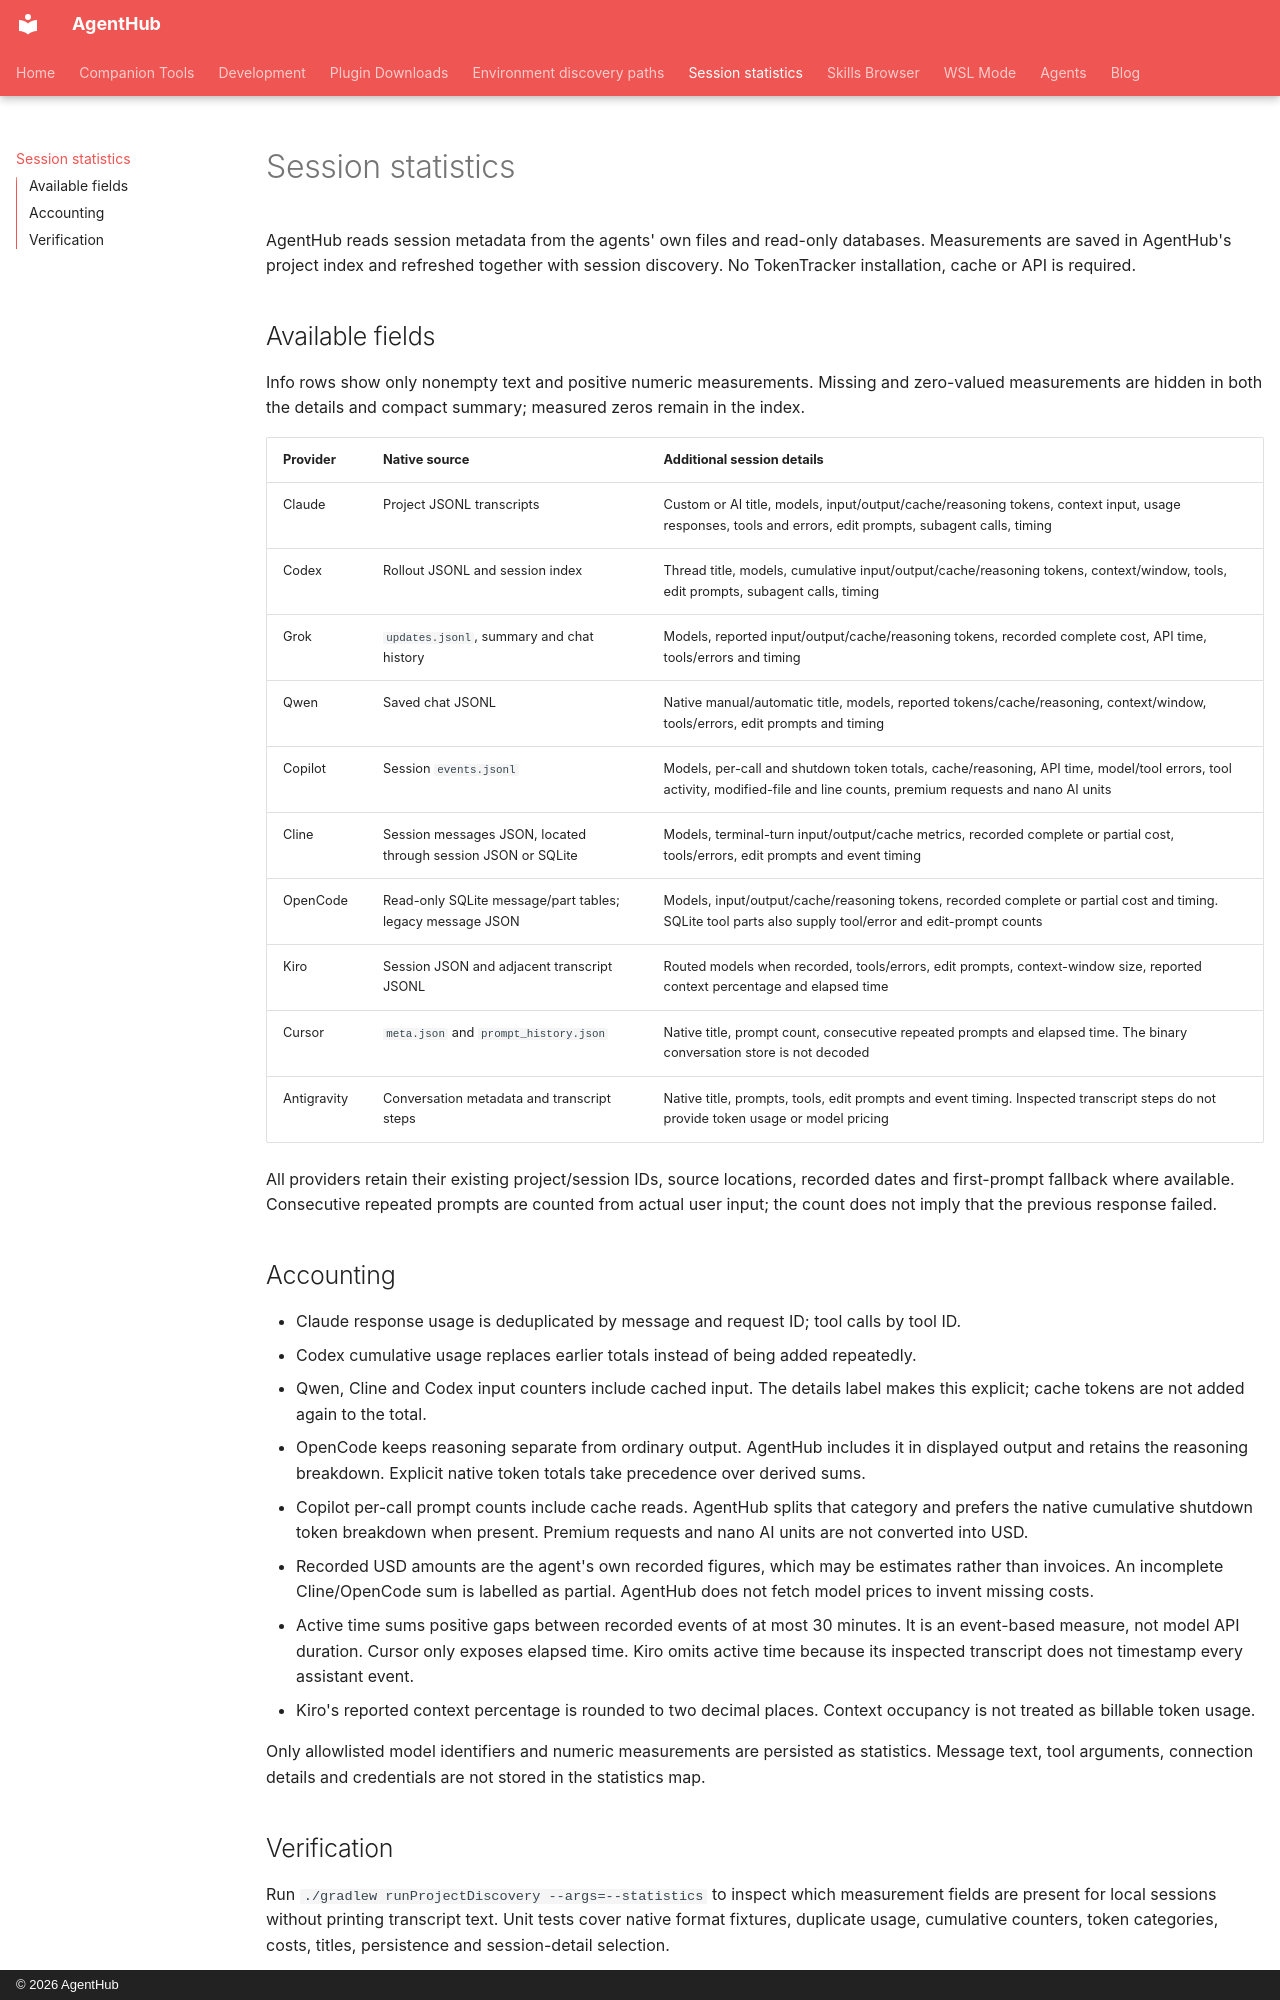

repository: ShutterStarTW/LlmBrains · page: session-statistics/index.html · generator: mkdocs · copyright: © 2026 AgentHub

# Session statistics

AgentHub reads session metadata from the agents' own files and read-only databases. Measurements are saved in AgentHub's project index and refreshed together with session discovery. No TokenTracker installation, cache or API is required.

## Available fields

Info rows show only nonempty text and positive numeric measurements. Missing and zero-valued measurements are hidden in both the details and compact summary; measured zeros remain in the index.

| Provider | Native source | Additional session details |
| --- | --- | --- |
| Claude | Project JSONL transcripts | Custom or AI title, models, input/output/cache/reasoning tokens, context input, usage responses, tools and errors, edit prompts, subagent calls, timing |
| Codex | Rollout JSONL and session index | Thread title, models, cumulative input/output/cache/reasoning tokens, context/window, tools, edit prompts, subagent calls, timing |
| Grok | `updates.jsonl`, summary and chat history | Models, reported input/output/cache/reasoning tokens, recorded complete cost, API time, tools/errors and timing |
| Qwen | Saved chat JSONL | Native manual/automatic title, models, reported tokens/cache/reasoning, context/window, tools/errors, edit prompts and timing |
| Copilot | Session `events.jsonl` | Models, per-call and shutdown token totals, cache/reasoning, API time, model/tool errors, tool activity, modified-file and line counts, premium requests and nano AI units |
| Cline | Session messages JSON, located through session JSON or SQLite | Models, terminal-turn input/output/cache metrics, recorded complete or partial cost, tools/errors, edit prompts and event timing |
| OpenCode | Read-only SQLite message/part tables; legacy message JSON | Models, input/output/cache/reasoning tokens, recorded complete or partial cost and timing. SQLite tool parts also supply tool/error and edit-prompt counts |
| Kiro | Session JSON and adjacent transcript JSONL | Routed models when recorded, tools/errors, edit prompts, context-window size, reported context percentage and elapsed time |
| Cursor | `meta.json` and `prompt_history.json` | Native title, prompt count, consecutive repeated prompts and elapsed time. The binary conversation store is not decoded |
| Antigravity | Conversation metadata and transcript steps | Native title, prompts, tools, edit prompts and event timing. Inspected transcript steps do not provide token usage or model pricing |

All providers retain their existing project/session IDs, source locations, recorded dates and first-prompt fallback where available. Consecutive repeated prompts are counted from actual user input; the count does not imply that the previous response failed.

## Accounting

- Claude response usage is deduplicated by message and request ID; tool calls by tool ID.
- Codex cumulative usage replaces earlier totals instead of being added repeatedly.
- Qwen, Cline and Codex input counters include cached input. The details label makes this explicit; cache tokens are not added again to the total.
- OpenCode keeps reasoning separate from ordinary output. AgentHub includes it in displayed output and retains the reasoning breakdown. Explicit native token totals take precedence over derived sums.
- Copilot per-call prompt counts include cache reads. AgentHub splits that category and prefers the native cumulative shutdown token breakdown when present. Premium requests and nano AI units are not converted into USD.
- Recorded USD amounts are the agent's own recorded figures, which may be estimates rather than invoices. An incomplete Cline/OpenCode sum is labelled as partial. AgentHub does not fetch model prices to invent missing costs.
- Active time sums positive gaps between recorded events of at most 30 minutes. It is an event-based measure, not model API duration. Cursor only exposes elapsed time. Kiro omits active time because its inspected transcript does not timestamp every assistant event.
- Kiro's reported context percentage is rounded to two decimal places. Context occupancy is not treated as billable token usage.

Only allowlisted model identifiers and numeric measurements are persisted as statistics. Message text, tool arguments, connection details and credentials are not stored in the statistics map.
